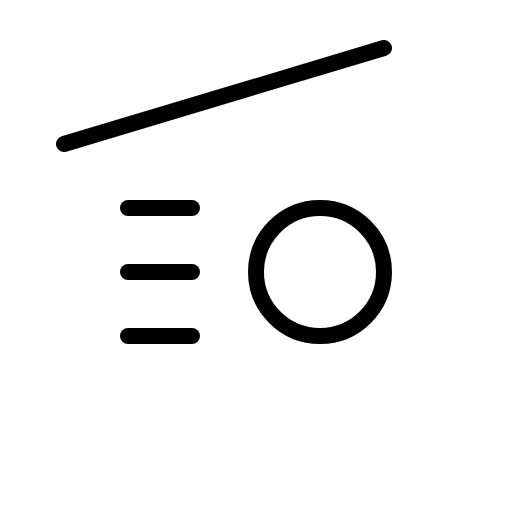
t = 0.00 s
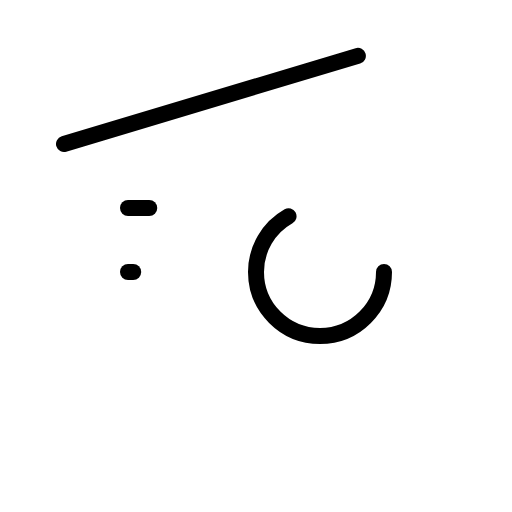
t = 1.50 s
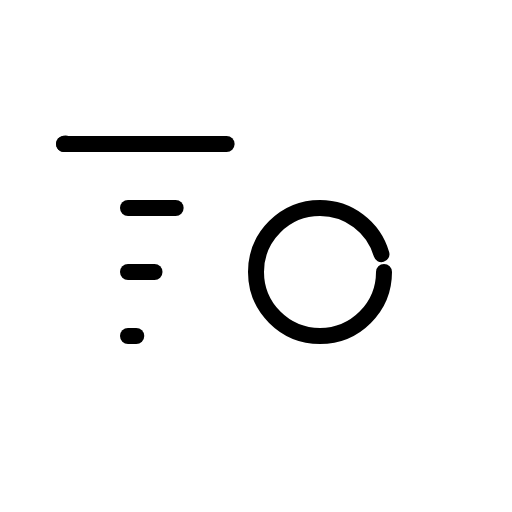
t = 1.88 s
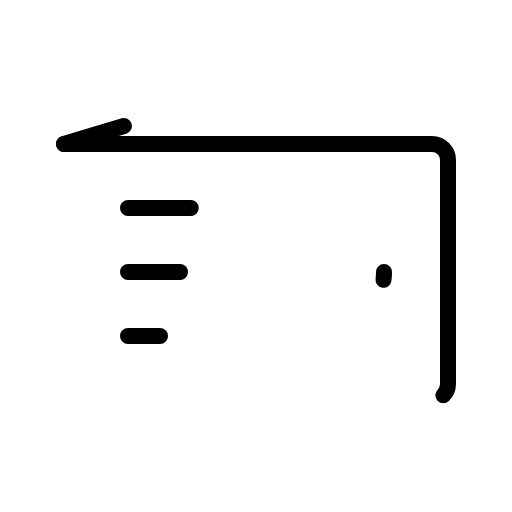
t = 2.25 s
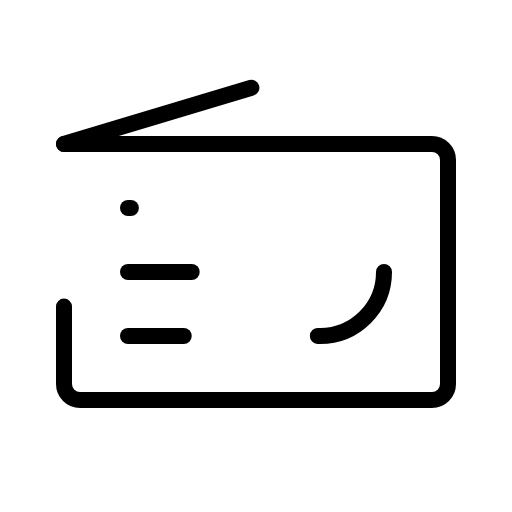
t = 2.63 s

The animated SVG that drew these frames (rendered in a browser with its animation timeline set to each time). Animation: 1 CSS @keyframes rule; one cycle of 3.00 s, repeats indefinitely.

<svg xmlns="http://www.w3.org/2000/svg" viewBox="0 0 256 256">
  <style>
    .draw-line {
      stroke-dasharray: 1;
      stroke-dashoffset: 0;
    }
    svg:hover .draw-line {
      animation: phosphor-draw-in 1.5s ease-in-out infinite;
    }
    @keyframes phosphor-draw-in {
      0%   { stroke-dashoffset: 1; }
      100% { stroke-dashoffset: 0; }
    }
  </style><rect width="256" height="256" fill="none"/><path d="M32,72H216a8,8,0,0,1,8,8V192a8,8,0,0,1-8,8H40a8,8,0,0,1-8-8V72A0,0,0,0,1,32,72Z" fill="none" stroke="currentColor" stroke-linecap="round" stroke-linejoin="round" stroke-width="8" class="draw-line" pathLength="1" style="animation-delay: 0s"/><line x1="32" y1="72" x2="192" y2="24" fill="none" stroke="currentColor" stroke-linecap="round" stroke-linejoin="round" stroke-width="8" class="draw-line" pathLength="1" style="animation-delay: 0.3s"/><circle cx="160" cy="136" r="32" fill="none" stroke="currentColor" stroke-linecap="round" stroke-linejoin="round" stroke-width="8" class="draw-line" pathLength="1" style="animation-delay: 0.6s"/><line x1="64" y1="104" x2="96" y2="104" fill="none" stroke="currentColor" stroke-linecap="round" stroke-linejoin="round" stroke-width="8" class="draw-line" pathLength="1" style="animation-delay: 0.9s"/><line x1="64" y1="136" x2="96" y2="136" fill="none" stroke="currentColor" stroke-linecap="round" stroke-linejoin="round" stroke-width="8" class="draw-line" pathLength="1" style="animation-delay: 1.2s"/><line x1="64" y1="168" x2="96" y2="168" fill="none" stroke="currentColor" stroke-linecap="round" stroke-linejoin="round" stroke-width="8" class="draw-line" pathLength="1" style="animation-delay: 1.5s"/></svg>
